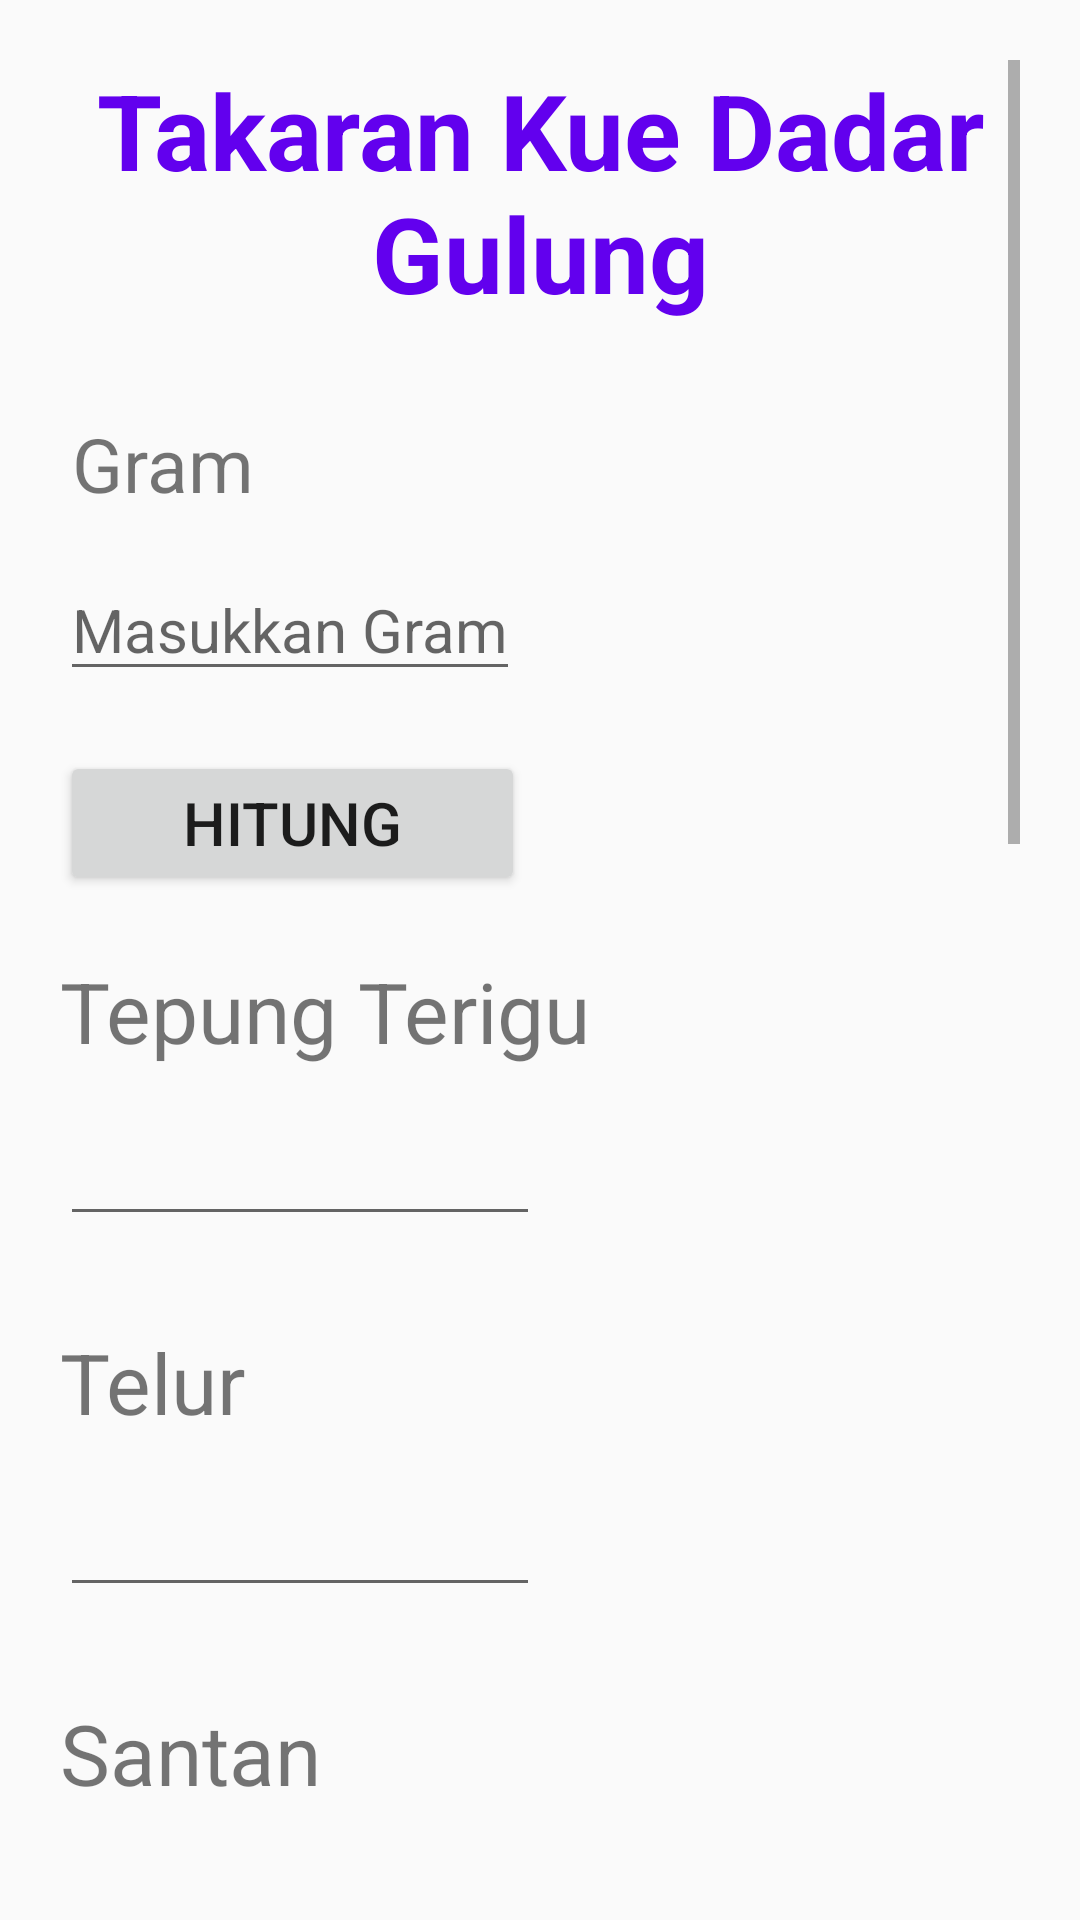

Write the Android layout XML for this screen, with the resource values it uses.
<!-- AndroidManifest.xml: application theme Theme.ResepKue -->
<!-- res/layout/activity_perhitungan_dadar_gulung.xml -->
<?xml version="1.0" encoding="utf-8"?>
<ScrollView xmlns:android="http://schemas.android.com/apk/res/android"
    xmlns:app="http://schemas.android.com/apk/res-auto"
    xmlns:tools="http://schemas.android.com/tools"
    android:layout_width="match_parent"
    android:layout_height="match_parent"
    android:orientation="vertical"
    android:padding="20dp"
    tools:context=".PerhitunganDadarGulung">

    <LinearLayout
        android:layout_width="match_parent"
        android:layout_height="wrap_content"
        android:orientation="vertical">

        <TextView
            android:layout_width="match_parent"
            android:layout_height="wrap_content"
            android:text="Takaran Kue Dadar Gulung"
            android:gravity="center"
            android:textStyle="normal|bold"
            android:textAlignment="center"
            android:textSize="35dp"
            android:textColor="@color/purple_500"
            tools:ignore="HardcodedText" />

        <TextView
            android:id="@+id/edtxt_Gram"
            android:layout_width="wrap_content"
            android:layout_height="wrap_content"
            android:layout_marginTop="30dp"
            android:paddingLeft="4dp"
            android:text="Gram"
            android:textSize="25dp"/>

        <EditText
            android:id="@+id/Ed_Grm"
            android:layout_width="wrap_content"
            android:layout_height="wrap_content"
            android:layout_marginTop="15dp"
            android:hint="Masukkan Gram"
            android:inputType="textPersonName"
            android:textSize="20dp" />

        <Button
            android:id="@+id/btn_Hitung"
            android:layout_width="155dp"
            android:layout_height="wrap_content"
            android:layout_marginTop="20dp"
            android:padding="10dp"
            android:text="Hitung"
            android:textSize="20dp" />

        <TextView
            android:id="@+id/edtxt_Terigu"
            android:text="Tepung Terigu"
            android:layout_width="wrap_content"
            android:layout_height="wrap_content"
            android:layout_marginTop="20dp"
            android:textSize="28dp"/>

        <EditText
            android:id="@+id/Ed_Terigu"
            android:layout_width="160dp"
            android:layout_height="wrap_content"
            android:layout_marginTop="15dp"/>

        <TextView
            android:id="@+id/edtxt_Telur"
            android:text="Telur"
            android:layout_width="wrap_content"
            android:layout_height="wrap_content"
            android:layout_marginTop="30dp"
            android:textSize="28dp"/>

        <EditText
            android:id="@+id/Ed_Telur"
            android:layout_width="160dp"
            android:layout_height="wrap_content"
            android:layout_marginTop="15dp"/>

        <TextView
            android:id="@+id/edtxt_Santan"
            android:text="Santan"
            android:layout_width="wrap_content"
            android:layout_height="wrap_content"
            android:layout_marginTop="30dp"
            android:textSize="28dp"/>

        <EditText
            android:id="@+id/Ed_Santan"
            android:layout_width="160dp"
            android:layout_height="wrap_content"
            android:layout_marginTop="15dp" />

        <TextView
            android:id="@+id/edtxt_Garam"
            android:text="Garam"
            android:layout_width="wrap_content"
            android:layout_height="wrap_content"
            android:layout_marginTop="30dp"
            android:textSize="28dp"/>

        <EditText
            android:id="@+id/Ed_Garam"
            android:layout_width="160dp"
            android:layout_height="wrap_content"
            android:layout_marginTop="15dp" />

        <TextView
            android:id="@+id/edtxt_PastaPandan"
            android:text="PastaPandan"
            android:layout_width="wrap_content"
            android:layout_height="wrap_content"
            android:layout_marginTop="30dp"
            android:textSize="28dp"/>

        <EditText
            android:id="@+id/Ed_PastaPandan"
            android:layout_width="160dp"
            android:layout_height="wrap_content"
            android:layout_marginTop="15dp" />

        <TextView
            android:id="@+id/edtxt_KelapaParut"
            android:text="KelapaParut"
            android:layout_width="wrap_content"
            android:layout_height="wrap_content"
            android:layout_marginTop="30dp"
            android:textSize="28dp"/>

        <EditText
            android:id="@+id/Ed_KelapaParut"
            android:layout_width="160dp"
            android:layout_height="wrap_content"
            android:layout_marginTop="15dp" />

        <TextView
            android:id="@+id/txt_GulaJawa"
            android:text="GulaJawa"
            android:layout_width="wrap_content"
            android:layout_height="wrap_content"
            android:layout_marginTop="30dp"
            android:textSize="28dp"/>

        <EditText
            android:id="@+id/Ed_GulaJawa"
            android:layout_width="160dp"
            android:layout_height="wrap_content"
            android:layout_marginTop="15dp" />

        <TextView
            android:id="@+id/txt_DaunPandan"
            android:text="DaunPandan"
            android:layout_width="wrap_content"
            android:layout_height="wrap_content"
            android:layout_marginTop="30dp"
            android:textSize="28dp"/>

        <EditText
            android:id="@+id/Ed_DaunPandan"
            android:layout_width="160dp"
            android:layout_height="wrap_content"
            android:layout_marginTop="15dp"/>

        <TextView
            android:id="@+id/txt_DaunJeruk"
            android:text="DaunJeruk"
            android:layout_width="wrap_content"
            android:layout_height="wrap_content"
            android:layout_marginTop="30dp"
            android:textSize="28dp"/>

        <EditText
            android:id="@+id/Ed_DaunJeruk"
            android:layout_width="160dp"
            android:layout_height="wrap_content"
            android:layout_marginTop="15dp" />

        <Button
            android:id="@+id/btn_Simpan"
            android:layout_width="155dp"
            android:layout_height="wrap_content"
            android:layout_marginTop="20dp"
            android:padding="10dp"
            android:text="Simpan"
            android:textSize="20dp" />

    </LinearLayout>

</ScrollView>
<!-- resources referenced by this layout -->
<resources>
  <color name="purple_500">#FF6200EE</color>
  <style name="Theme.ResepKue" parent="Theme.AppCompat.DayNight.NoActionBar">
          
          <item name="colorPrimary">@color/purple_500</item>
          <item name="colorPrimaryVariant">@color/purple_700</item>
          <item name="colorOnPrimary">@color/white</item>
          
          <item name="colorSecondary">@color/teal_200</item>
          <item name="colorSecondaryVariant">@color/teal_700</item>
          <item name="colorOnSecondary">@color/black</item>
          
          <item name="android:statusBarColor" tools:targetApi="l">?attr/colorPrimaryVariant</item>
          
      </style>
  <color name="purple_700">#FF3700B3</color>
  <color name="white">#FFFFFFFF</color>
  <color name="teal_200">#FF03DAC5</color>
  <color name="teal_700">#FF018786</color>
  <color name="black">#FF000000</color>
</resources>
